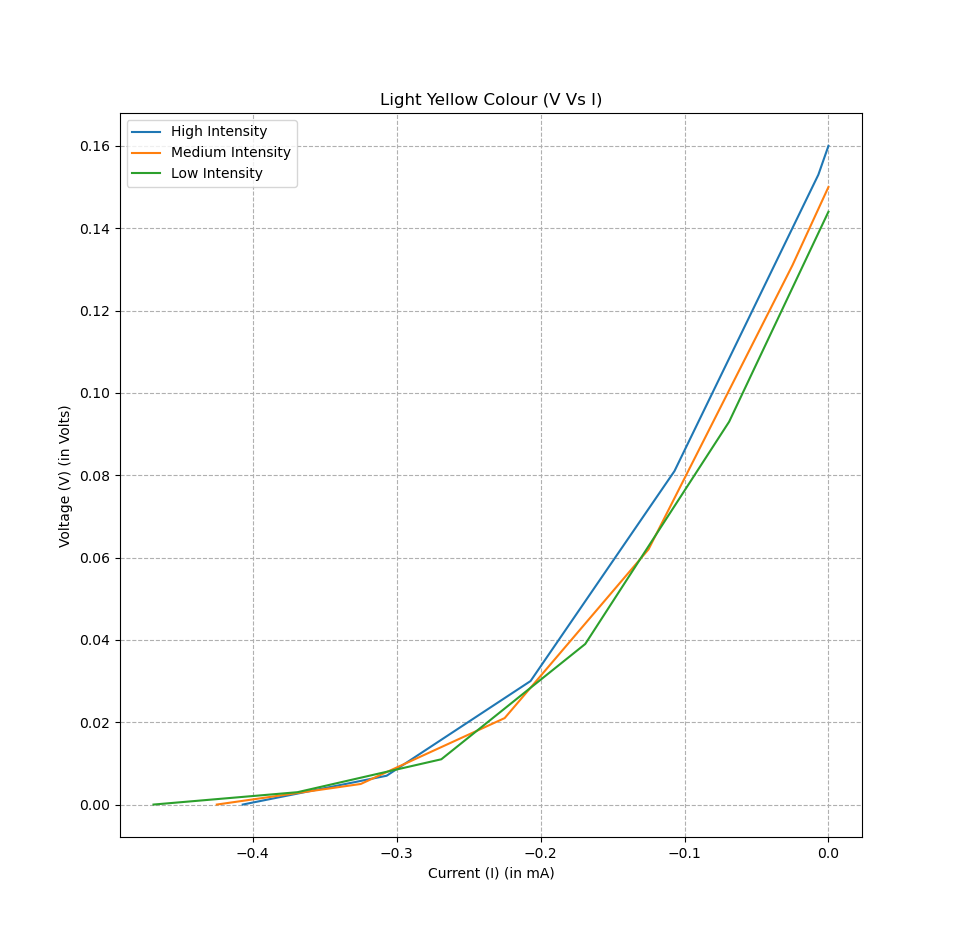

The file beside this chart, header and first rows:
v1, i1, v2, i2, v3, i3
-0.407, 0, -0.425, 0, -0.469, 0
-0.307, 0.007, -0.325, 0.005, -0.369, 0.003
-0.207, 0.03, -0.225, 0.021, -0.269, 0.011
-0.107, 0.081, -0.125, 0.062, -0.169, 0.039
-0.007, 0.153, -0.025, 0.131, -0.069, 0.093
0, 0.16, 0, 0.15, 0, 0.144
